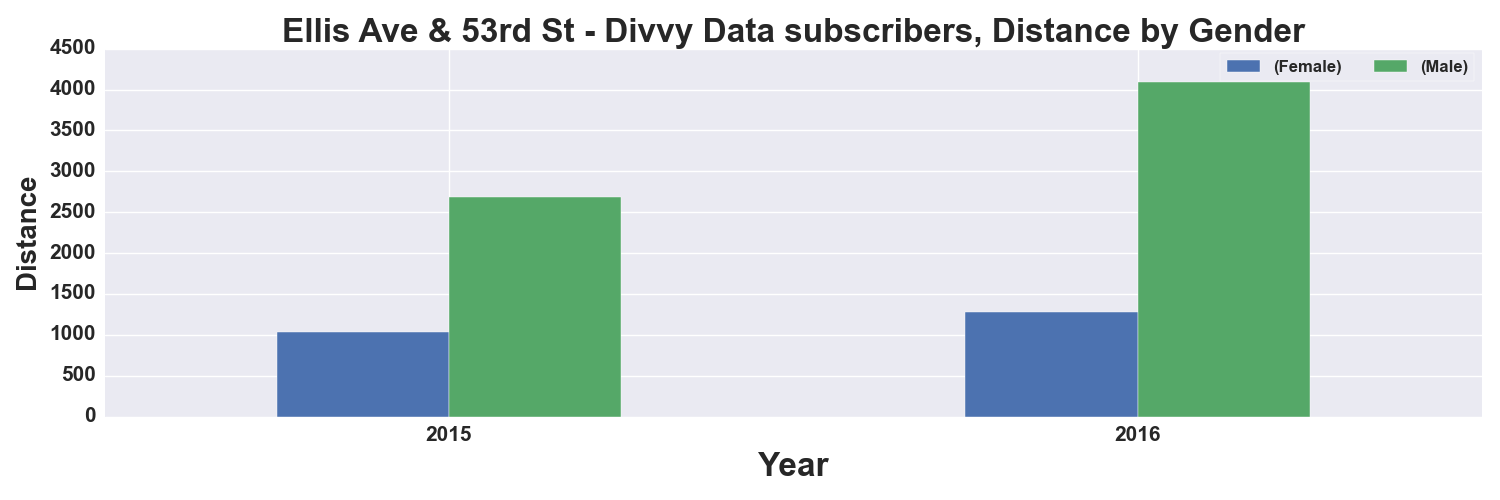

The data file committed next to this chart (first rows):
, START TIME YEAR, DISTANCE_Miles, DISTANCE_Miles
GENDER, , Female, Male
0, 2015, 1037, 2683
1, 2016, 1274, 4091
